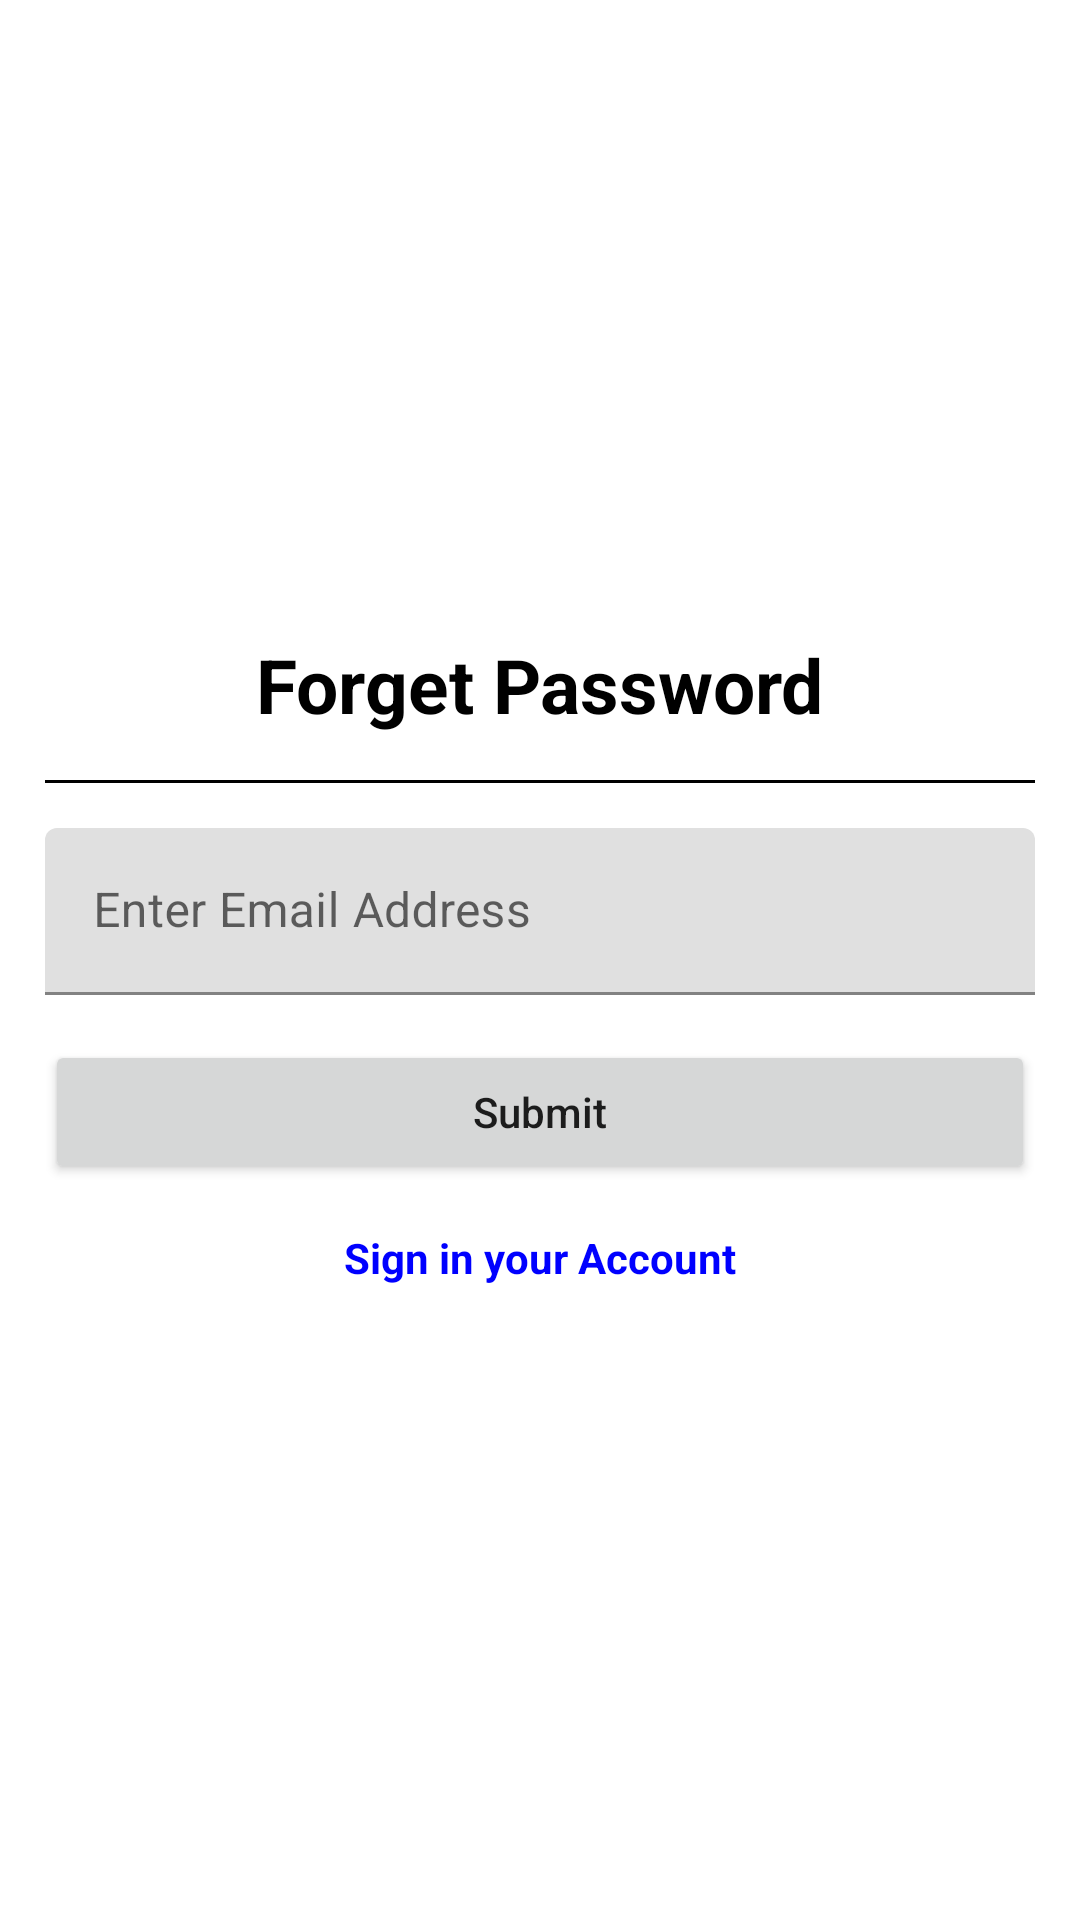

Reconstruct the res/layout file that produces this screen, plus the resources it refers to.
<!-- AndroidManifest.xml: application theme Theme.BachelorHub -->
<!-- res/layout/fragment_forgot.xml -->
<?xml version="1.0" encoding="utf-8"?>
<LinearLayout
    xmlns:android="http://schemas.android.com/apk/res/android"
    xmlns:tools="http://schemas.android.com/tools"
    android:layout_width="match_parent"
    android:layout_height="match_parent"
    android:orientation="vertical"
    android:gravity="center"
    android:layout_gravity="center"
    android:background="@color/white"
    tools:context=".AuthFragment.ForgotFragment">

    <TextView
        android:layout_width="wrap_content"
        android:layout_height="wrap_content"
        android:layout_marginLeft="15dp"
        android:layout_marginRight="15dp"
        android:layout_marginBottom="15dp"
        android:text="Forget Password"
        android:textColor="@color/black"
        android:textSize="25sp"
        android:textStyle="bold"/>
    <View
        android:layout_width="match_parent"
        android:layout_height="1dp"
        android:layout_marginLeft="15dp"
        android:layout_marginRight="15dp"
        android:layout_marginBottom="15dp"
        android:background="@color/black"/>

    <com.google.android.material.textfield.TextInputLayout
        android:layout_width="match_parent"
        android:layout_height="wrap_content"
        android:id="@+id/emailInputLayout"
        android:layout_marginLeft="15dp"
        android:layout_marginRight="15dp"
        android:layout_marginBottom="15dp">
        <com.google.android.material.textfield.TextInputEditText
            android:layout_width="match_parent"
            android:layout_height="wrap_content"
            android:id="@+id/email"
            android:inputType="textEmailAddress|textWebEmailAddress"
            android:hint="Enter Email Address"/>
    </com.google.android.material.textfield.TextInputLayout>

    <Button
        android:layout_width="match_parent"
        android:layout_height="wrap_content"
        android:layout_marginLeft="15dp"
        android:layout_marginRight="15dp"
        android:layout_marginBottom="15dp"
        android:text="Submit"
        android:id="@+id/forgot"
        android:textAllCaps="false"/>
    <TextView
        android:layout_width="wrap_content"
        android:layout_height="wrap_content"
        android:id="@+id/signin"
        android:text="Sign in your Account"
        android:textColor="@color/blue"
        android:textStyle="bold"/>

</LinearLayout>
<!-- resources referenced by this layout -->
<resources>
  <color name="black">#FF000000</color>
  <color name="blue">#0000FF</color>
  <color name="white">#FFFFFFFF</color>
  <style name="Theme.BachelorHub" parent="Theme.MaterialComponents.Light.NoActionBar">
          
          <item name="colorPrimary">@color/purple_500</item>
          <item name="colorPrimaryVariant">@color/purple_700</item>
          <item name="colorOnPrimary">@color/white</item>
          
          <item name="colorSecondary">@color/teal_200</item>
          <item name="colorSecondaryVariant">@color/teal_700</item>
          <item name="colorOnSecondary">@color/black</item>
          
          <item name="android:statusBarColor" tools:targetApi="l">@color/orange</item>
          
      </style>
  <color name="purple_500">#FF6200EE</color>
  <color name="purple_700">#FF3700B3</color>
  <color name="teal_200">#FF03DAC5</color>
  <color name="teal_700">#FF018786</color>
  <color name="orange">#FFA500</color>
</resources>
